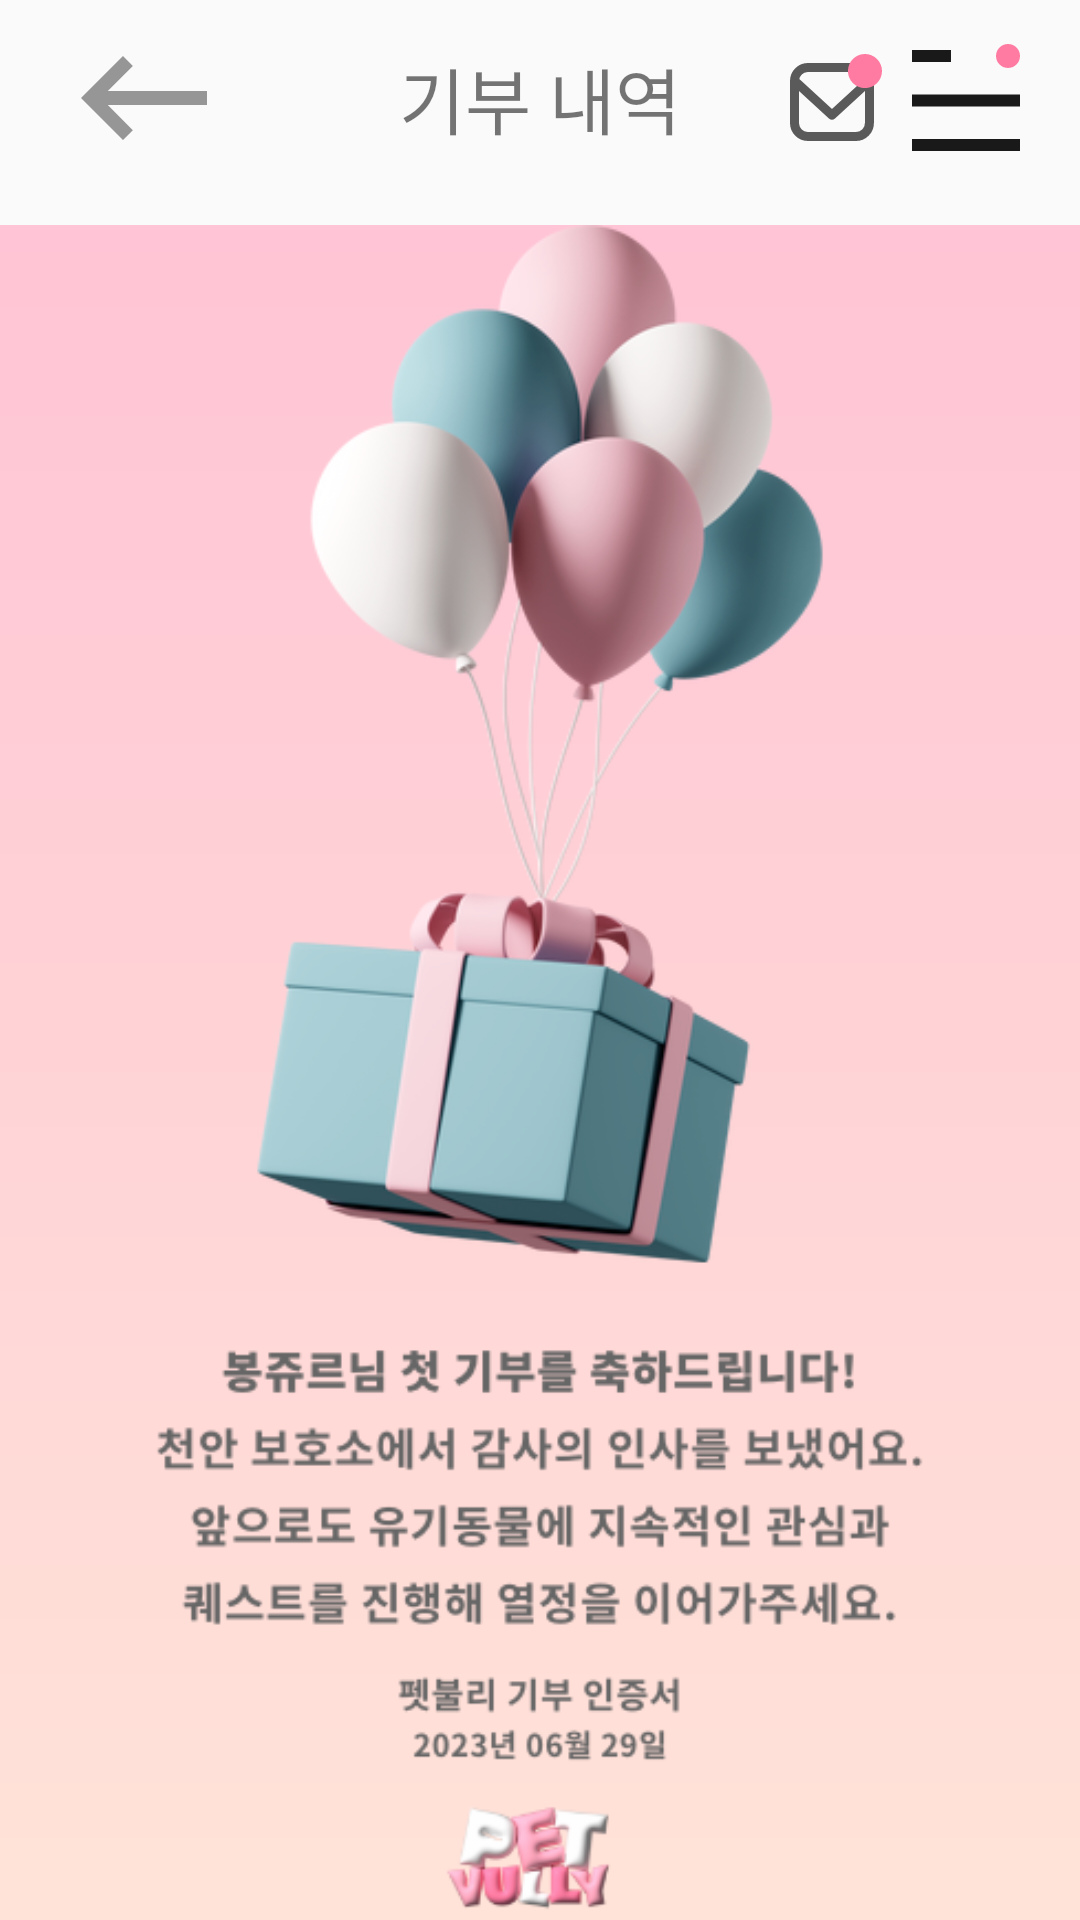

Write the Android layout XML for this screen, with the resource values it uses.
<!-- AndroidManifest.xml: application theme Theme.Petvully -->
<!-- res/layout/activity_donate_certificate.xml -->
<?xml version="1.0" encoding="utf-8"?>
<androidx.constraintlayout.widget.ConstraintLayout xmlns:android="http://schemas.android.com/apk/res/android"
    xmlns:app="http://schemas.android.com/apk/res-auto"
    xmlns:tools="http://schemas.android.com/tools"
    android:layout_width="match_parent"
    android:layout_height="match_parent"
    tools:context=".view.mypage.DonateCertificateActivity">
    <ImageView
        android:id="@+id/ic_back"
        android:layout_width="wrap_content"
        android:layout_height="wrap_content"
        android:layout_marginStart="27dp"
        android:src="@drawable/ic_back"
        app:layout_constraintBottom_toBottomOf="@+id/tv_title"
        app:layout_constraintStart_toStartOf="parent"
        app:layout_constraintTop_toTopOf="@+id/tv_title" />

    <TextView
        android:id="@+id/tv_title"
        android:layout_width="wrap_content"
        android:layout_height="wrap_content"
        android:layout_marginTop="15dp"
        android:fontFamily="@font/notosanskr_medium"
        android:includeFontPadding="false"
        android:text="기부 내역"
        android:textSize="24sp"
        app:layout_constraintEnd_toEndOf="parent"
        app:layout_constraintStart_toStartOf="parent"
        app:layout_constraintTop_toTopOf="parent" />

    <ImageView
        android:id="@+id/ic_msg"
        android:layout_width="wrap_content"
        android:layout_height="wrap_content"
        android:layout_marginEnd="10dp"
        android:src="@drawable/ic_msg"
        app:layout_constraintBottom_toBottomOf="@+id/tv_title"
        app:layout_constraintEnd_toStartOf="@+id/ic_menu"
        app:layout_constraintTop_toTopOf="@+id/tv_title" />

    <ImageView
        android:id="@+id/ic_menu"
        android:layout_width="wrap_content"
        android:layout_height="wrap_content"
        android:layout_marginEnd="20dp"
        android:src="@drawable/ic_menu"
        app:layout_constraintBottom_toBottomOf="@+id/tv_title"
        app:layout_constraintEnd_toEndOf="parent"
        app:layout_constraintTop_toTopOf="@+id/tv_title" />

    <androidx.constraintlayout.widget.ConstraintLayout
        android:layout_width="match_parent"
        android:layout_height="0dp"
        android:layout_marginTop="25dp"
        android:background="@drawable/bg_gradient"
        app:layout_constraintBottom_toBottomOf="parent"
        app:layout_constraintEnd_toEndOf="parent"
        app:layout_constraintStart_toStartOf="parent"
        app:layout_constraintTop_toBottomOf="@+id/tv_title">

        <ImageView
            android:layout_width="0dp"
            android:layout_height="wrap_content"
            android:src="@drawable/img_donate_certificate"
            app:layout_constraintBottom_toBottomOf="parent"
            app:layout_constraintEnd_toEndOf="parent"
            app:layout_constraintHorizontal_bias="0.0"
            app:layout_constraintStart_toStartOf="parent"
            app:layout_constraintTop_toTopOf="parent"/>
    </androidx.constraintlayout.widget.ConstraintLayout>
</androidx.constraintlayout.widget.ConstraintLayout>
<!-- resources referenced by this layout -->
<resources>
  <!-- drawable bg_gradient (drawable) -->
  <?xml version="1.0" encoding="utf-8"?>
  <shape xmlns:android="http://schemas.android.com/apk/res/android"
      android:shape="rectangle">
  
      <gradient
          android:angle="90"
          android:endColor="#FFC4D5"
          android:startColor="#FFE3D8" />
  
      
      
  
  </shape>
  <!-- drawable ic_back (drawable) -->
  <vector xmlns:android="http://schemas.android.com/apk/res/android"
      android:width="42dp"
      android:height="28dp"
      android:viewportWidth="42"
      android:viewportHeight="28">
    <path
        android:pathData="M42,11.672L8.934,11.672l8.353,-8.377 -3.29,-3.29 -14,14 14,14 3.29,-3.29 -8.353,-8.377h33.063Z"
        android:fillColor="#969696"/>
  </vector>
  <!-- drawable ic_menu (drawable) -->
  <vector xmlns:android="http://schemas.android.com/apk/res/android"
      android:width="36.02dp"
      android:height="35.738dp"
      android:viewportWidth="36.02"
      android:viewportHeight="35.738">
    <path
        android:pathData="M0,31.738h36.02v4h-36.02z"
        android:fillColor="#191919"/>
    <path
        android:pathData="M0,16.869h36.02v4h-36.02z"
        android:fillColor="#191919"/>
    <path
        android:pathData="M0,2h13v4h-13z"
        android:fillColor="#191919"/>
    <path
        android:pathData="M32.02,4m-4,0a4,4 0,1 1,8 0a4,4 0,1 1,-8 0"
        android:fillColor="#ff7ba1"/>
  </vector>
  <!-- drawable ic_msg (drawable) -->
  <vector xmlns:android="http://schemas.android.com/apk/res/android"
      android:width="30.694dp"
      android:height="29dp"
      android:viewportWidth="30.694"
      android:viewportHeight="29">
    <path
        android:pathData="M6,4.5L22,4.5A4.5,4.5 0,0 1,26.5 9L26.5,23A4.5,4.5 0,0 1,22 27.5L6,27.5A4.5,4.5 0,0 1,1.5 23L1.5,9A4.5,4.5 0,0 1,6 4.5z"
        android:strokeWidth="3"
        android:fillColor="#00000000"
        android:strokeColor="#5a5a5a"/>
    <path
        android:pathData="M2.467,9.779l11.536,10.6 11.536,-10.6"
        android:strokeLineJoin="round"
        android:strokeWidth="3"
        android:fillColor="#00000000"
        android:strokeColor="#5a5a5a"
        android:strokeLineCap="round"/>
    <path
        android:pathData="M25.01,5.684m-5.684,0a5.684,5.684 0,1 1,11.368 0a5.684,5.684 0,1 1,-11.368 0"
        android:fillColor="#ff7ba1"/>
  </vector>
  <!-- drawable img_donate_certificate: png bitmap (drawable, 148254 bytes) -->
  <style name="Theme.Petvully" parent="Base.Theme.Petvully" />
  <style name="Base.Theme.Petvully" parent="Theme.AppCompat.DayNight.NoActionBar">
          
          <item name="colorPrimary">@color/color_primary</item>
          <item name="colorPrimaryVariant">@color/color_primary_variant</item>
          <item name="colorOnPrimary">@color/color_on_primary</item>
          
          <item name="android:statusBarColor">@color/white</item>
          <item name="android:windowLightStatusBar">true</item>
      </style>
  <color name="color_primary">#FF7BA1</color>
  <color name="color_primary_variant">#ffd0e0</color>
  <color name="color_on_primary">#ea4474</color>
  <color name="white">#FFFFFFFF</color>
</resources>
